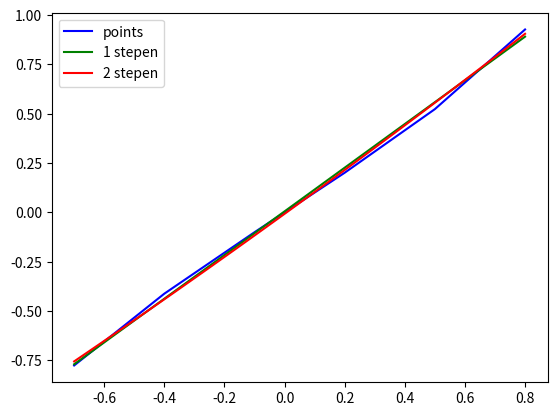

Generate this figure with matplotlib:
X=[-0.7, -0.4, -0.1, 0.2, 0.5, 0.8]
Y=[-0.7754, -0.41152, -0.10017, 0.20136, 0.5236, 0.9273]
n= len(X)
print("1 stepen")
sumx = sum(X)
sumy = sum(Y)
xx = 0
for i in range(n):
    xx+=X[i]**2
xy = 0
for i in range(n):
    xy+=X[i]*Y[i]
a=[0]*2
a[0]=(sumy*xx-xy*sumx)/((n)*xx-sumx**2)
a[1]=(sumy*sumx-(n)*xy)/(sumx**2-(n)*xx)
print("F1(x) = ", a[0], "+", a[1], "x")
F1=[0]*n
def func(a, x):
    return a[0]+a[1]*x
for i in range(n):
    F1[i]=func(a, X[i])
p=0
for i in range(n):
    p+=(F1[i]-Y[i])**2
print("oshibka")
print(p)

print("2 stepen")
xxx=0
for i in range(n):
    xxx+=X[i]**3
xxxx=0
for i in range(n):
    xxxx+=X[i]**4
xxy=0
for i in range(n):
    xxy+=Y[i]*X[i]**2
a1=[0]*3
a1[2]=(n*xx*xxy-n*xxx*xy-sumx**2*xxy+sumx*sumy*xxx+sumx*xx*xy-sumy*xx**2)/(n*xx*xxxx-n*xxx**2-sumx**2*xxxx+2*sumx*xx*xxx-xx**3)
a1[1]=(sumx*(xx*a1[2]-sumy)-n*(xxx*a1[2]-xy))/(n*xx-sumx**2)
a1[0]=-(sumx*a1[1]+xx*a1[2]-sumy)/n
print("F2(x) = ", a1[0], "+", a1[1], "x +", a1[2],"x^2")
F2=[0]*n
def func2(a1, x):
    return a1[0]+a1[1]*x+a1[2]*x**2
for i in range(n):
    F2[i]=func2(a1, X[i])
p1=0
for i in range(n):
    p1+=(F2[i]-Y[i])**2
print("oshibka")
print(p1)

import matplotlib.pyplot as plt
import numpy as np
plt.plot(X, Y, color = 'b', label="points")
x = np.linspace(-0.7, 0.8, 50)
y=[]
for i in range(len(x)):
    y.append(func(a, x[i]))
plt.plot(x,y, color = 'g', label="1 stepen")
y=[]
for i in range(len(x)):
    y.append(func2(a1, x[i]))
plt.plot(x,y, color = 'r', label="2 stepen")
plt.legend()
plt.show()